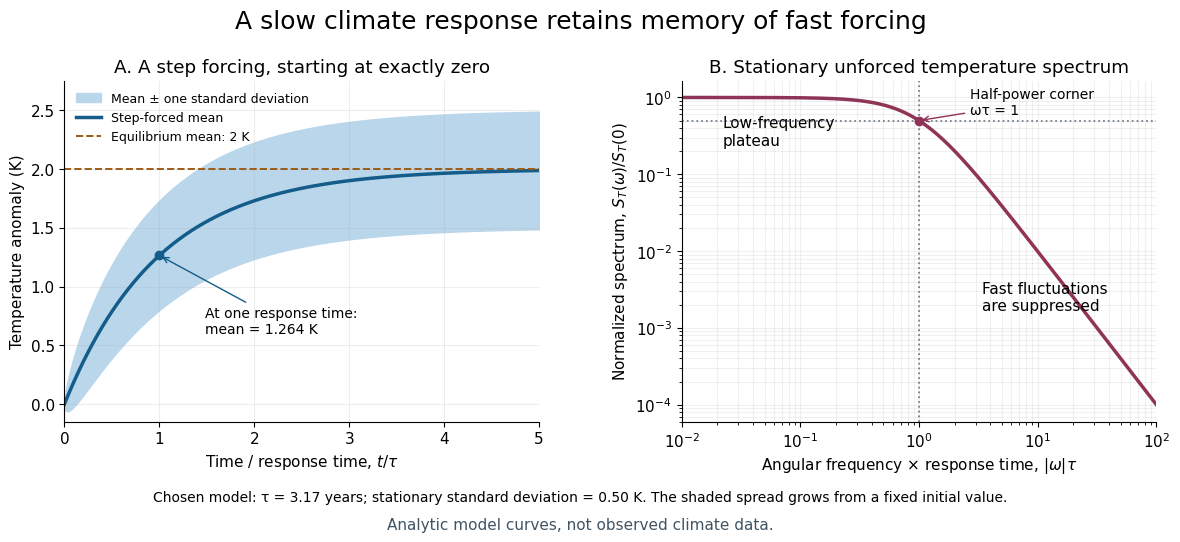

Reproduce this figure in Python. (Note: this script raises an exception after producing the figure.)
"""Original one-box climate curves; Python 3.14, numpy 2.3.5, matplotlib 3.10.7.

Run from _media to write the matching PNG to the current working directory.
The curves are analytic illustrative calculations, not measured climate data.
"""

from pathlib import Path

import matplotlib.pyplot as plt
import numpy as np


def main():
    heat_capacity = 2.0e8  # J m^-2 K^-1
    restoring = 2.0  # W m^-2 K^-1
    forcing = 4.0  # W m^-2
    noise_strength = 1.0e8  # (W m^-2)^2 s
    tau = heat_capacity / restoring
    variance = noise_strength / (heat_capacity * restoring)
    x = np.linspace(0.0, 5.0, 700)
    mean = forcing / restoring * (-np.expm1(-x))
    spread = np.sqrt(variance * (-np.expm1(-2 * x)))
    w_tau = np.geomspace(0.01, 100, 700)
    spectrum_ratio = 1.0 / (1.0 + w_tau**2)

    plt.rcParams.update({"font.family": "DejaVu Sans", "font.size": 11,
                         "axes.spines.top": False, "axes.spines.right": False})
    fig, (left, right) = plt.subplots(1, 2, figsize=(12, 5.5), dpi=100)
    fig.patch.set_facecolor("white")
    fig.suptitle("A slow climate response retains memory of fast forcing", fontsize=18, y=0.97)

    left.fill_between(x, mean - spread, mean + spread, color="#bad6eb", alpha=1,
                      label="Mean ± one standard deviation")
    left.plot(x, mean, color="#145d8a", linewidth=2.5, label="Step-forced mean")
    left.axhline(forcing / restoring, color="#9b5c16", linestyle="--", linewidth=1.4,
                 label="Equilibrium mean: 2 K")
    t_one = forcing / restoring * (1 - np.exp(-1))
    left.plot([1], [t_one], "o", color="#145d8a", markersize=6)
    left.annotate("At one response time:\nmean = 1.264 K", (1, t_one),
                  xytext=(1.48, 0.60), fontsize=10,
                  arrowprops={"arrowstyle": "->", "color": "#145d8a"})
    left.set(title="A. A step forcing, starting at exactly zero",
             xlabel=r"Time / response time, $t/\tau$", ylabel="Temperature anomaly (K)",
             xlim=(0, 5), ylim=(-0.15, 2.75))
    left.legend(loc="upper left", fontsize=9, frameon=False)
    left.grid(alpha=0.22)

    right.loglog(w_tau, spectrum_ratio, color="#8f3456", linewidth=2.5)
    right.axvline(1, color="#75808c", linestyle=":", linewidth=1.3)
    right.axhline(0.5, color="#75808c", linestyle=":", linewidth=1.3)
    right.plot([1], [0.5], "o", color="#8f3456")
    right.annotate("Half-power corner\nωτ = 1", (1, 0.5), xytext=(2.7, 0.6), fontsize=10,
                   arrowprops={"arrowstyle": "->", "color": "#8f3456"})
    right.text(0.022, 0.24, "Low-frequency\nplateau", fontsize=11)
    right.text(3.4, 0.0017, "Fast fluctuations\nare suppressed", fontsize=11)
    right.set(title="B. Stationary unforced temperature spectrum",
              xlabel=r"Angular frequency × response time, $|\omega|\tau$",
              ylabel=r"Normalized spectrum, $S_T(\omega)/S_T(0)$",
              xlim=(0.01, 100), ylim=(6e-5, 1.65))
    right.grid(which="both", alpha=0.18)
    fig.text(0.5, 0.075,
             f"Chosen model: τ = {tau / (365.25 * 86400):.2f} years; "
             f"stationary standard deviation = {np.sqrt(variance):.2f} K. "
             "The shaded spread grows from a fixed initial value.",
             ha="center", fontsize=10)
    fig.text(0.5, 0.025, "Analytic model curves, not observed climate data.",
             ha="center", fontsize=11, color="#405464")
    fig.subplots_adjust(left=0.07, right=0.98, bottom=0.22, top=0.84, wspace=0.30)
    fig.savefig(Path.cwd() / (Path(__file__).stem + ".png"),
                facecolor="white", transparent=False)
    plt.close(fig)


if __name__ == "__main__":
    main()
